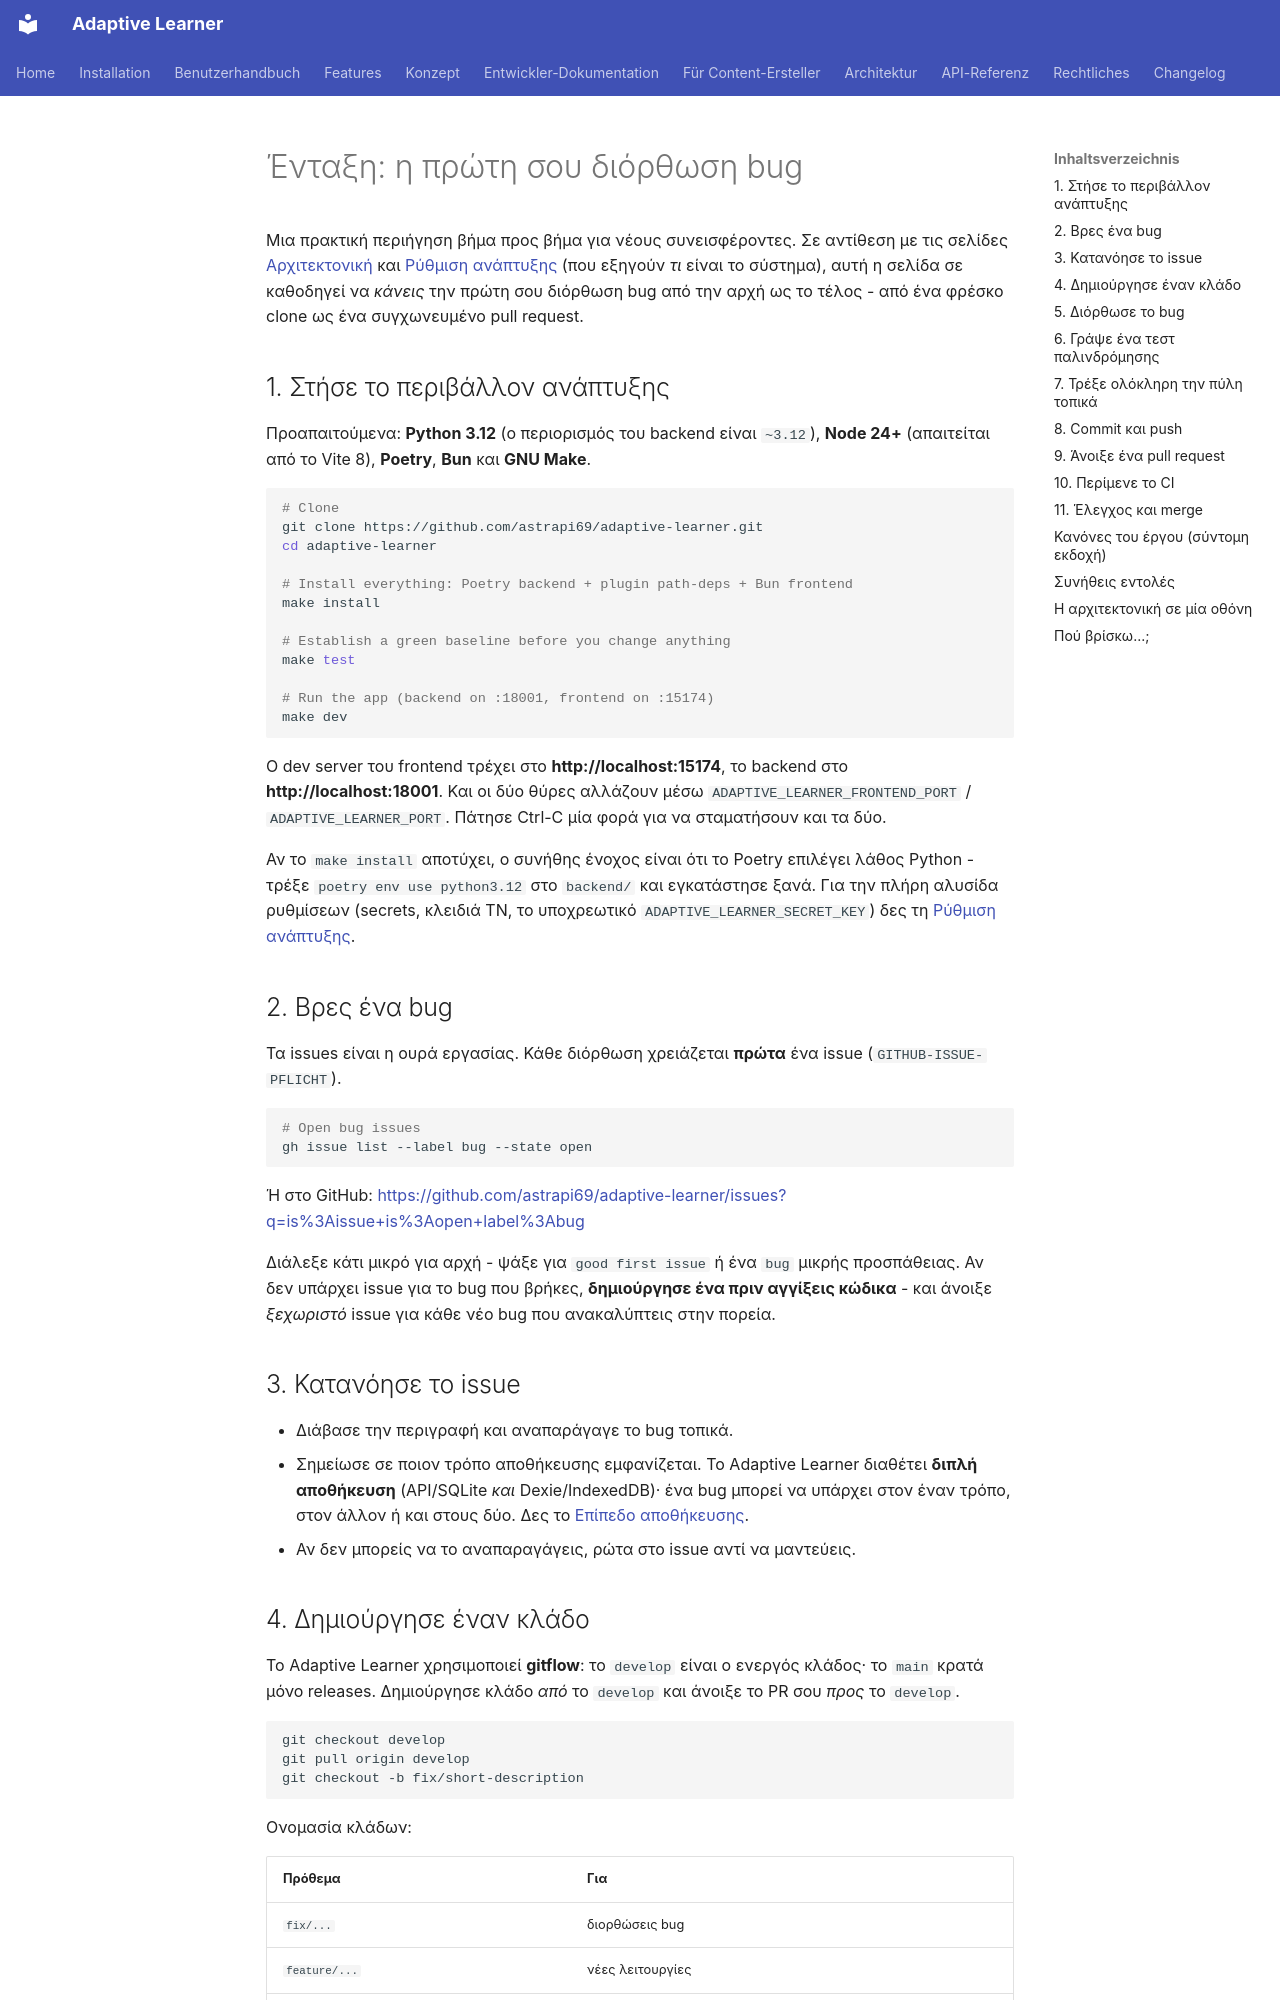

repository: astrapi69/adaptive-learner · page: el/developer/onboarding/index.html · generator: mkdocs

# Ένταξη: η πρώτη σου διόρθωση bug

Μια πρακτική περιήγηση βήμα προς βήμα για νέους συνεισφέροντες. Σε
αντίθεση με τις σελίδες [Αρχιτεκτονική](architecture.md) και
[Ρύθμιση ανάπτυξης](setup.md) (που εξηγούν *τι* είναι το σύστημα), αυτή η
σελίδα σε καθοδηγεί να *κάνεις* την πρώτη σου διόρθωση bug από την αρχή ως
το τέλος - από ένα φρέσκο clone ως ένα συγχωνευμένο pull request.

## 1. Στήσε το περιβάλλον ανάπτυξης

Προαπαιτούμενα: **Python 3.12** (ο περιορισμός του backend είναι `~3.12`),
**Node 24+** (απαιτείται από το Vite 8), **Poetry**, **Bun**
και **GNU Make**.

```bash
# Clone
git clone https://github.com/astrapi69/adaptive-learner.git
cd adaptive-learner

# Install everything: Poetry backend + plugin path-deps + Bun frontend
make install

# Establish a green baseline before you change anything
make test

# Run the app (backend on :18001, frontend on :15174)
make dev
```

Ο dev server του frontend τρέχει στο **http://localhost:15174**, το
backend στο **http://localhost:18001**. Και οι δύο θύρες αλλάζουν μέσω
`ADAPTIVE_LEARNER_FRONTEND_PORT` / `ADAPTIVE_LEARNER_PORT`. Πάτησε
Ctrl-C μία φορά για να σταματήσουν και τα δύο.

Αν το `make install` αποτύχει, ο συνήθης ένοχος είναι ότι το Poetry
επιλέγει λάθος Python - τρέξε `poetry env use python3.12` στο `backend/`
και εγκατάστησε ξανά. Για την πλήρη αλυσίδα ρυθμίσεων (secrets, κλειδιά
ΤΝ, το υποχρεωτικό `ADAPTIVE_LEARNER_SECRET_KEY`) δες τη
[Ρύθμιση ανάπτυξης](setup.md).

## 2. Βρες ένα bug

Τα issues είναι η ουρά εργασίας. Κάθε διόρθωση χρειάζεται **πρώτα** ένα
issue (`GITHUB-ISSUE-PFLICHT`).

```bash
# Open bug issues
gh issue list --label bug --state open
```

Ή στο GitHub:
<https://github.com/astrapi69/adaptive-learner/issues?q=is%3Aissue+is%3Aopen+label%3Abug>

Διάλεξε κάτι μικρό για αρχή - ψάξε για `good first issue` ή ένα `bug`
μικρής προσπάθειας. Αν δεν υπάρχει issue για το bug που βρήκες,
**δημιούργησε ένα πριν αγγίξεις κώδικα** - και άνοιξε *ξεχωριστό* issue
για κάθε νέο bug που ανακαλύπτεις στην πορεία.

## 3. Κατανόησε το issue

- Διάβασε την περιγραφή και αναπαράγαγε το bug τοπικά.
- Σημείωσε σε ποιον τρόπο αποθήκευσης εμφανίζεται. Το Adaptive Learner
  διαθέτει **διπλή αποθήκευση** (API/SQLite *και* Dexie/IndexedDB)· ένα
  bug μπορεί να υπάρχει στον έναν τρόπο, στον άλλον ή και στους δύο. Δες
  το [Επίπεδο αποθήκευσης](storage-layer.md).
- Αν δεν μπορείς να το αναπαραγάγεις, ρώτα στο issue αντί να μαντεύεις.

## 4. Δημιούργησε έναν κλάδο

Το Adaptive Learner χρησιμοποιεί **gitflow**: το `develop` είναι ο ενεργός
κλάδος· το `main` κρατά μόνο releases. Δημιούργησε κλάδο *από* το
`develop` και άνοιξε το PR σου *προς* το `develop`.

```bash
git checkout develop
git pull origin develop
git checkout -b fix/short-description
```

Ονομασία κλάδων:

| Πρόθεμα | Για |
|---|---|
| `fix/...` | διορθώσεις bug |
| `feature/...` | νέες λειτουργίες |
| `refactor/...` | refactors |
| `docs/...` | τεκμηρίωση |
| `chore/...` | εργαλεία / συντήρηση |
